The GitHub repository ussamasaeed/Chest_X_Ray_Disease_Classification contains a labelled image folder "dataset" with 7 categories: cardiomegaly, effusion, infiltrate, mass, nodule, pneumonia, pneumothorax. Examples follow, each with its label.

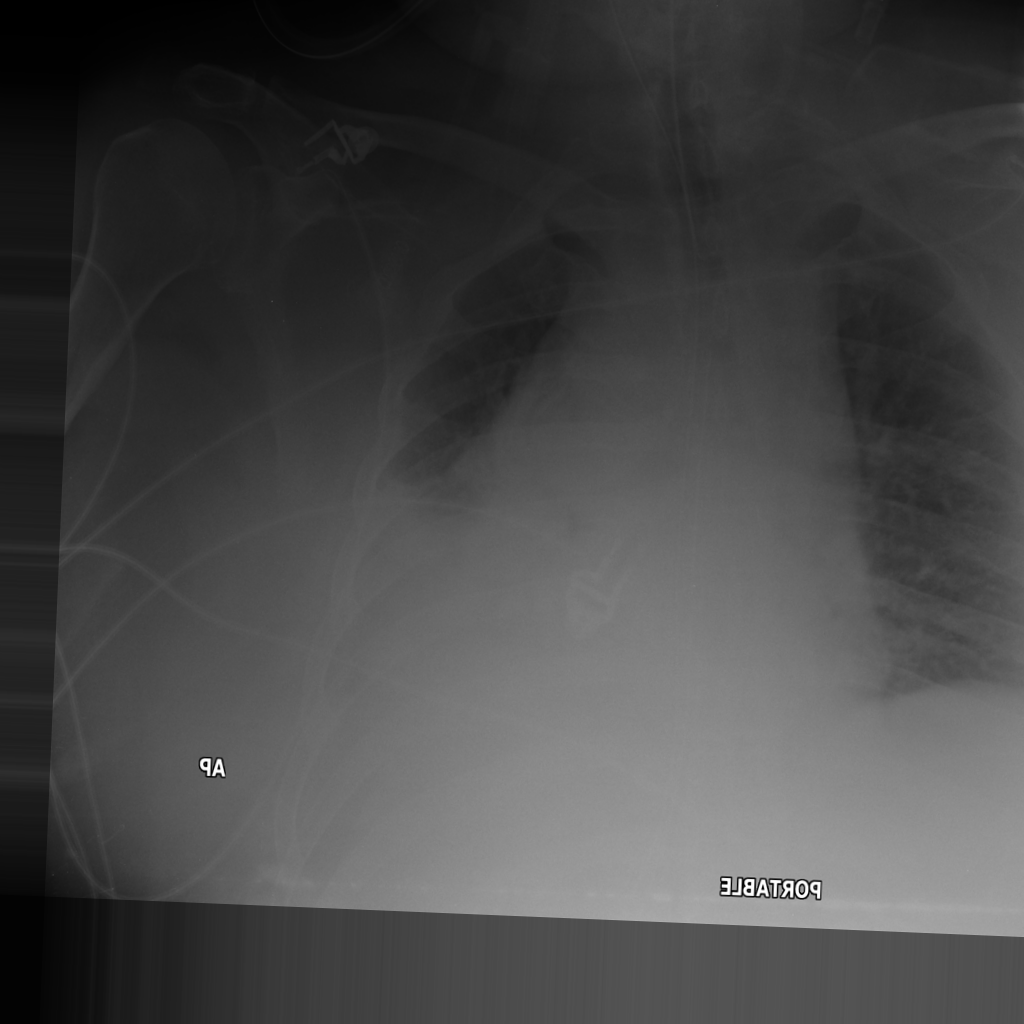
Label: pneumonia

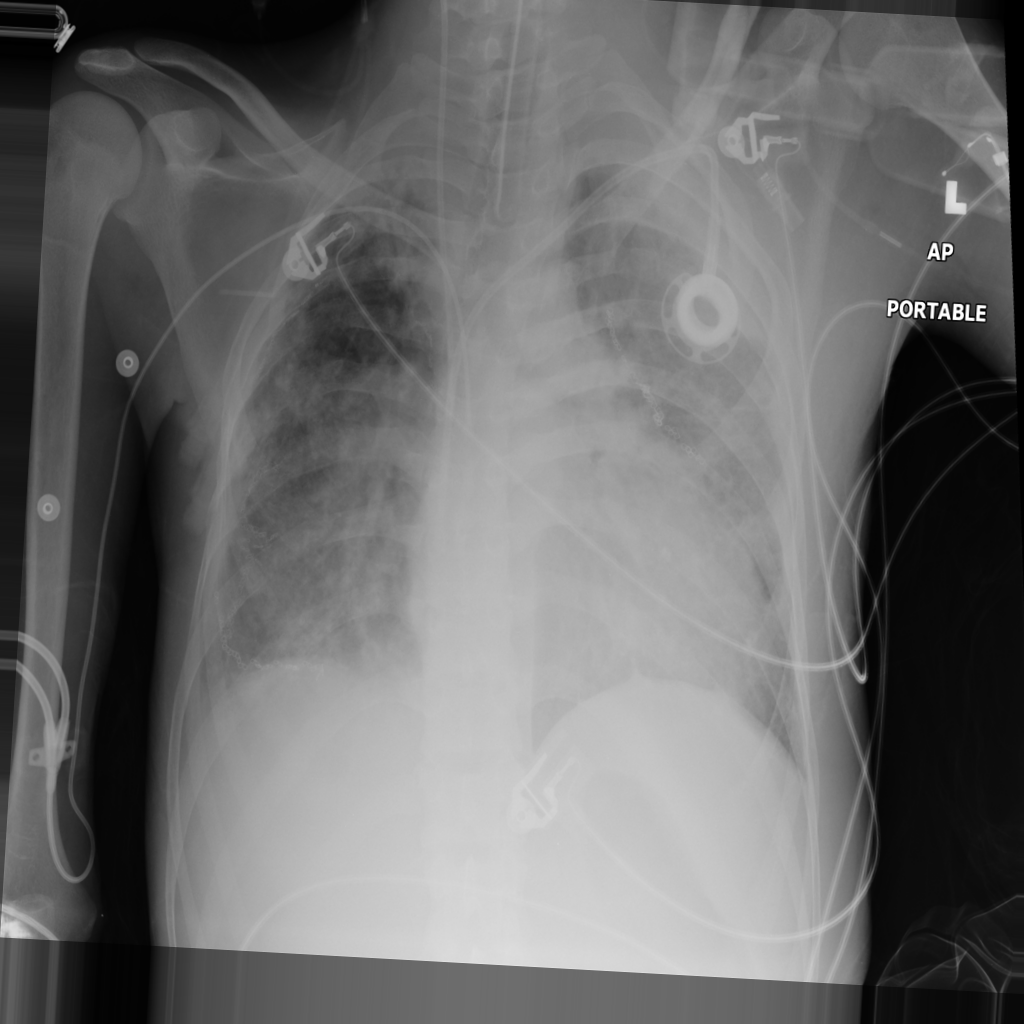
Label: cardiomegaly

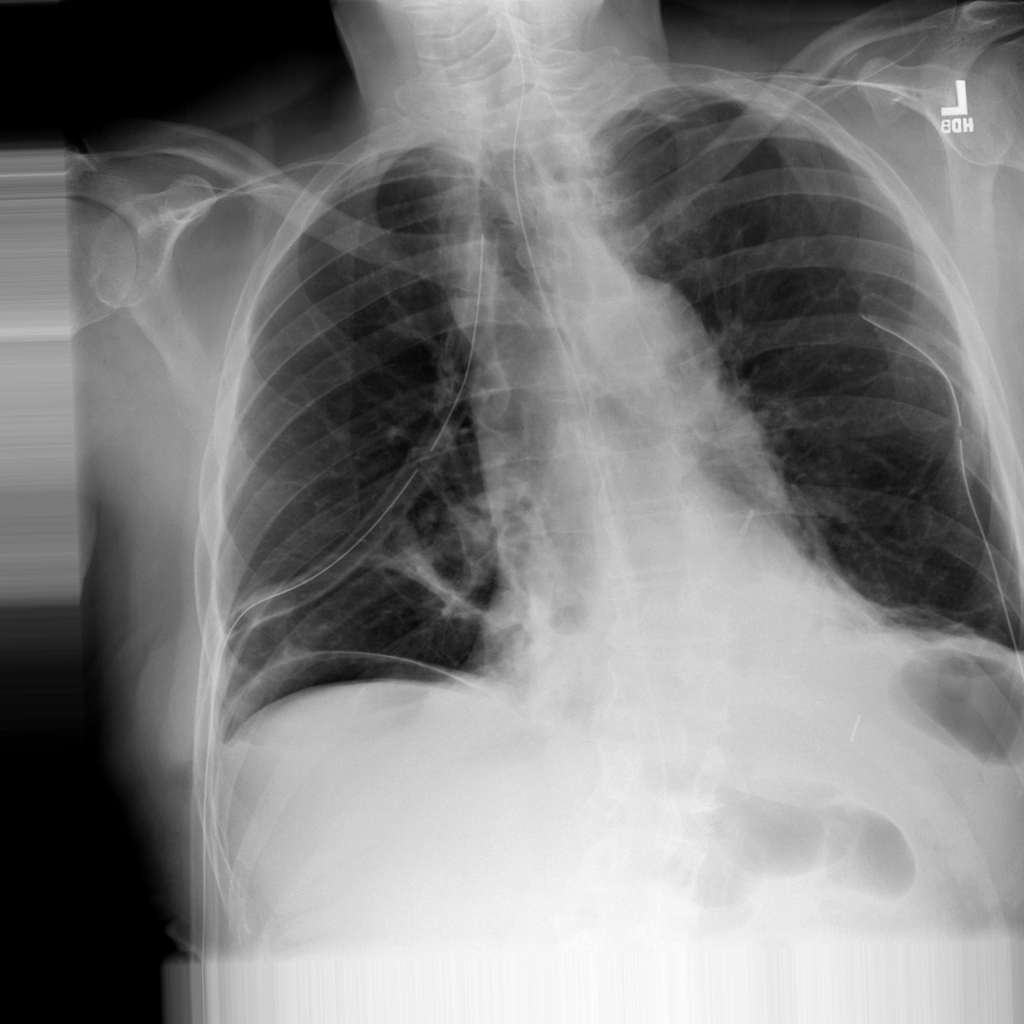
Label: pneumothorax

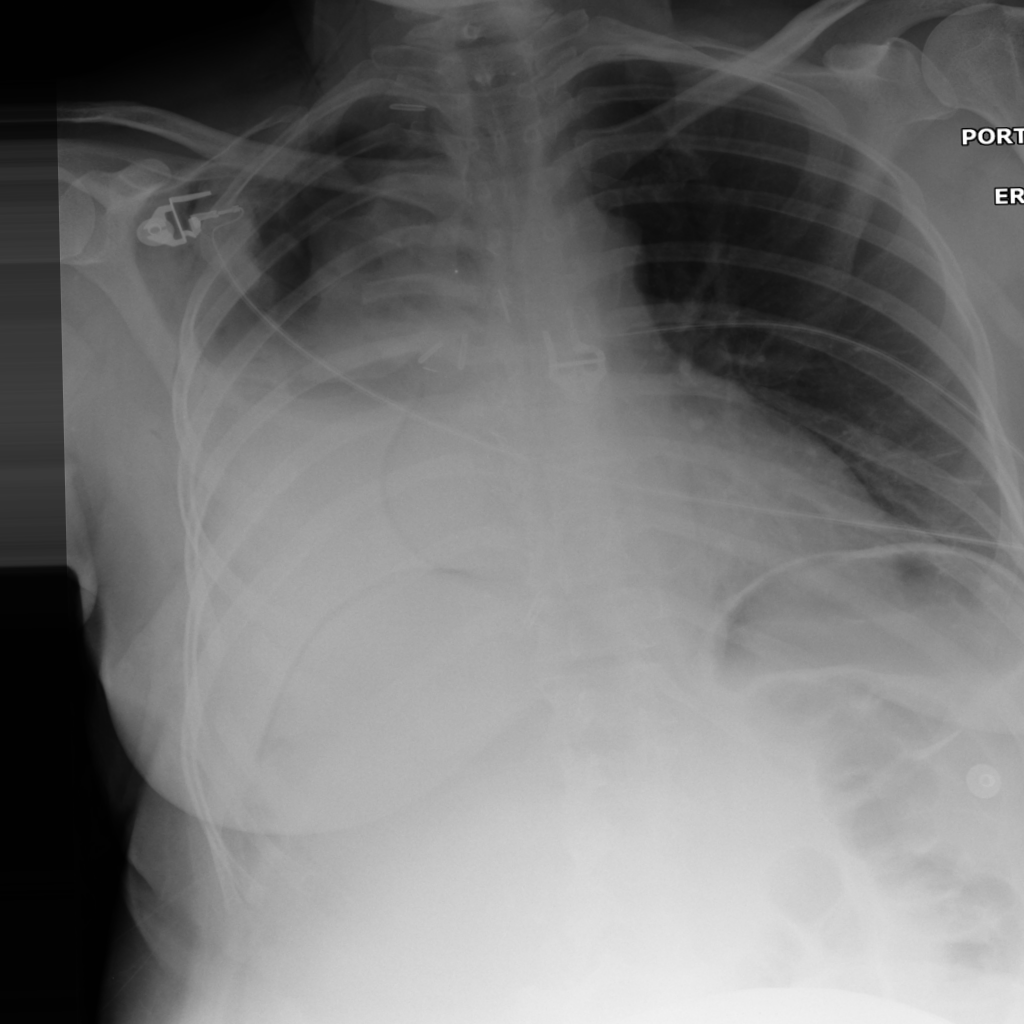
Label: mass

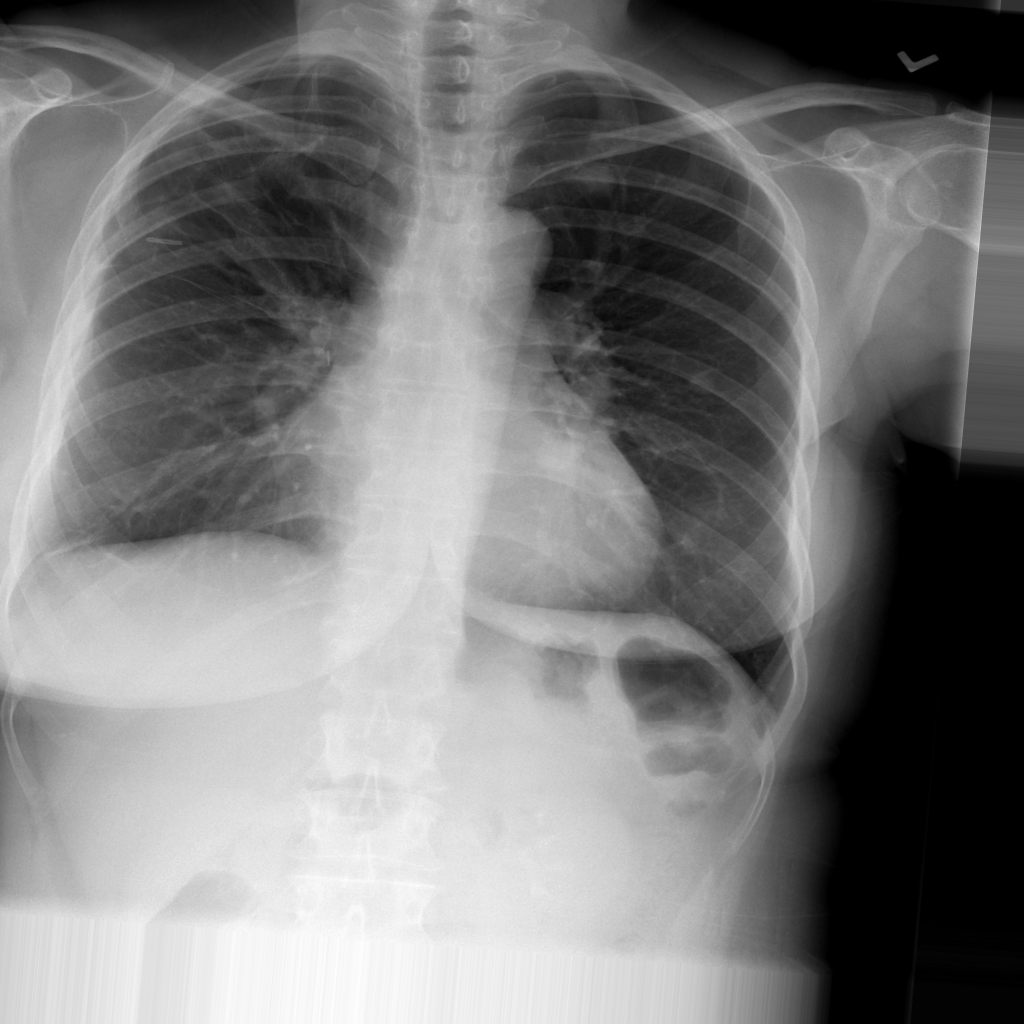
Label: nodule

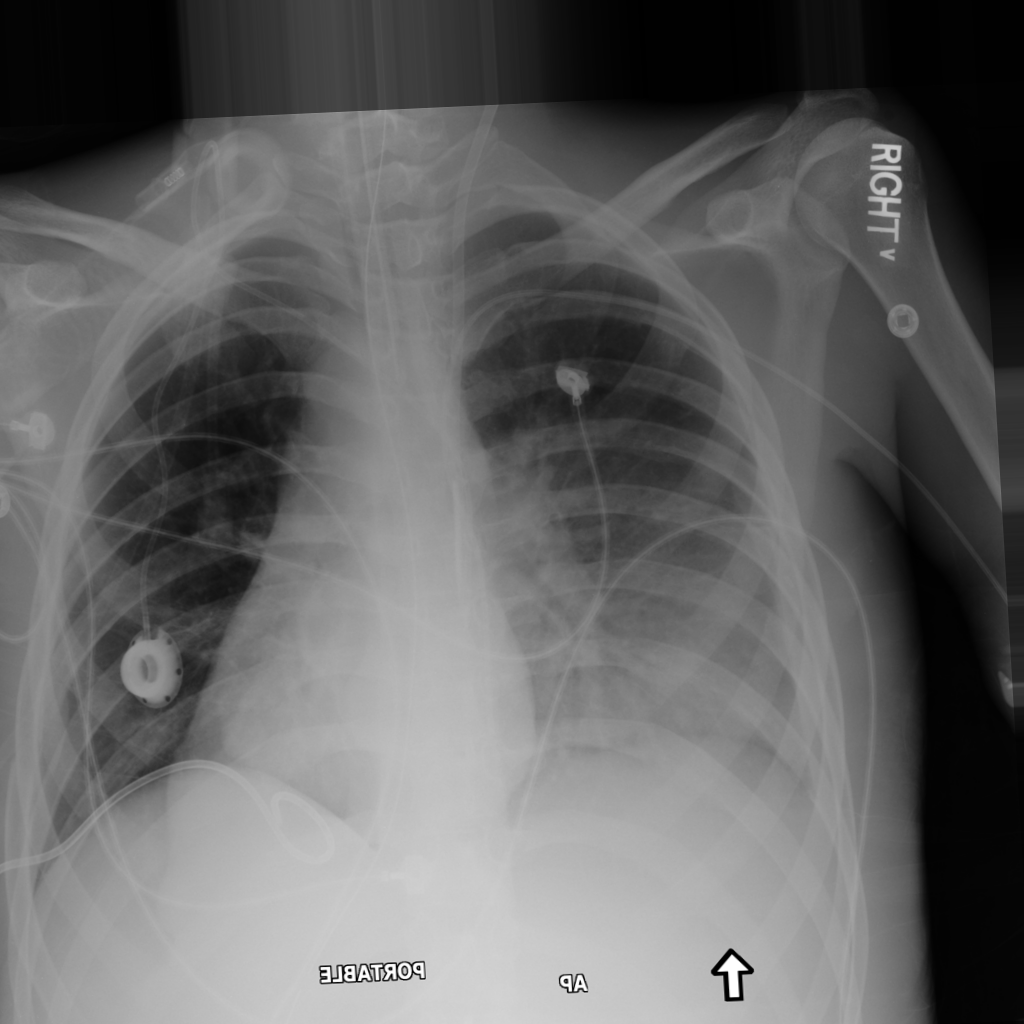
Label: effusion
